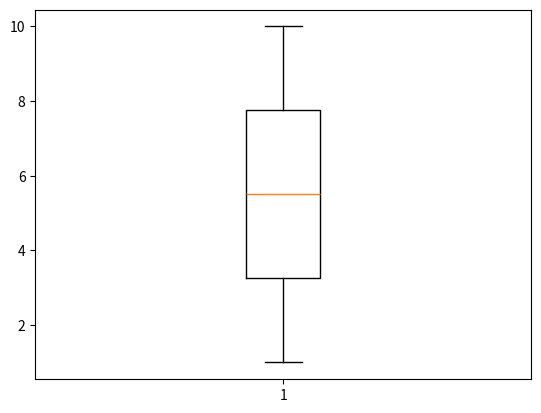

Write Python code to recreate this figure.
import matplotlib.pylab as plt

data=[1,2,3,4,5,6,7,8,9,10]
plt.boxplot(data)
plt.show()